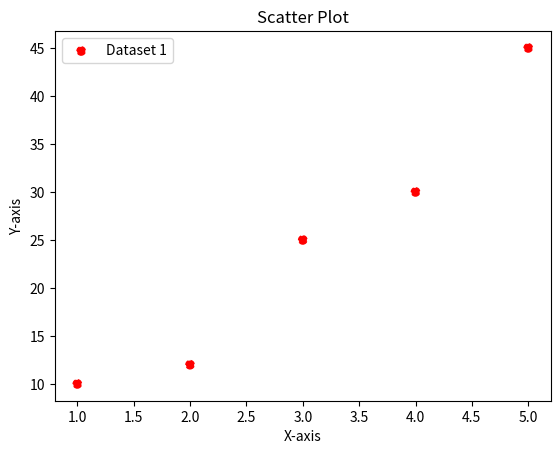

Write Python code to recreate this figure.
import matplotlib.pyplot as plt


#scatter plot
x=[1,2,3,4,5]
y=[10,12,25,30,45]

plt.scatter(x,y, label="Trend" , color="red", linestyle="--",marker="o")
plt.title("Scatter Plot")
plt.xlabel("X-axis")
plt.ylabel("Y-axis")
plt.legend(["Dataset 1"])
plt.show()














#basic plot

# x=[1,2,3,4]
# y=[10,20,30,40]
# plt.plot(x,y)
# plt.show

#basic plot

#line plot
# plt.plot([1,2,3],[10,20,30],label="Trend")
# plt.title("Line Plot")

# plt.xlabel("X-axis")
# plt.ylabel("Y-axis")
# plt.legend()
# plt.show()



#bar chart
# categories=["A","B","C"]
# values=[10,15,7]
# plt.bar(categories,values,color="red")
# plt.title("Bar Chart")
# plt.show()


#histogram

# data=[1,2,2,3,3,3,4,4,4,4]
# plt.hist(data, bins=4,color="green",edgecolor="black")
# plt.title("Histogram")
# plt.show()